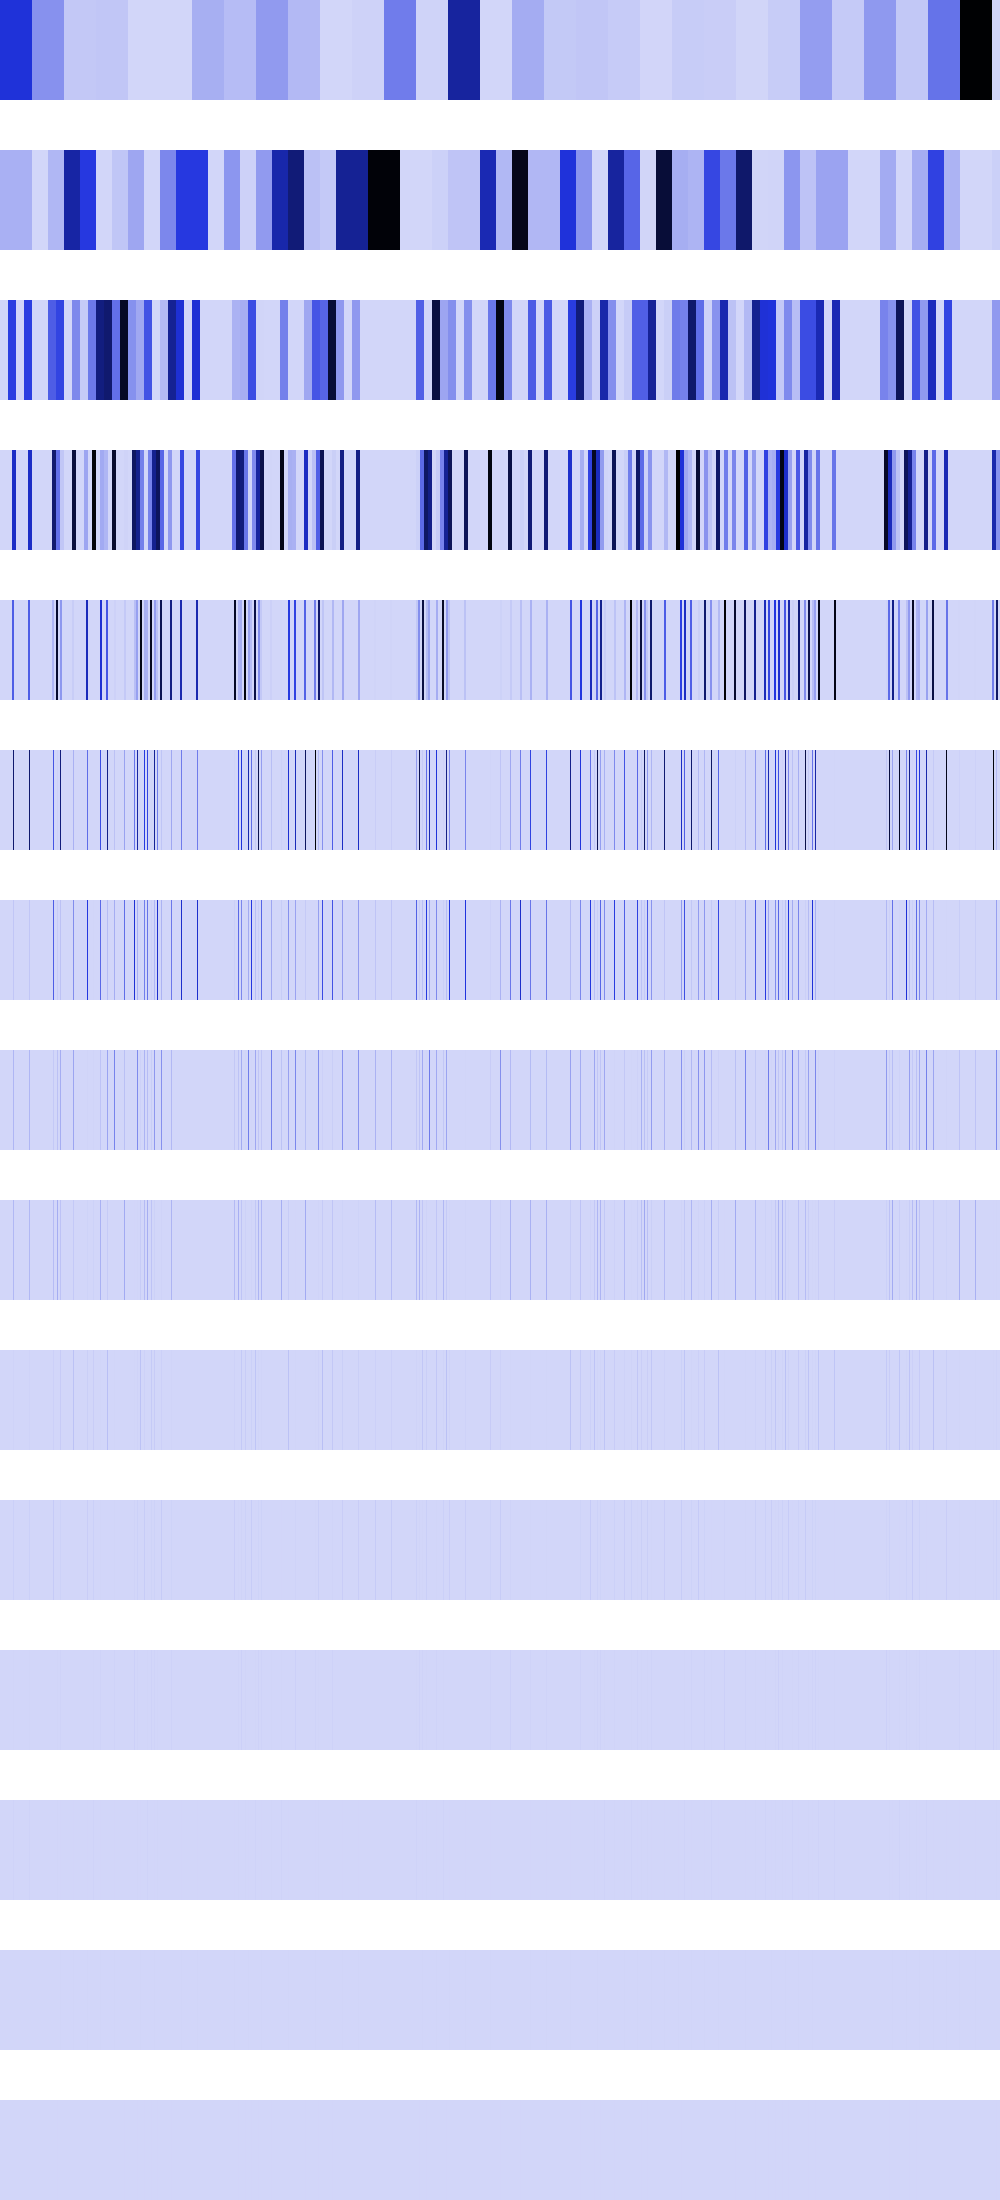

Source data for this figure (header and first rows):
493910240, 493910240, 493910240, 493910240, 493910240, 493910240, 493910240, 493910240, 493910240, 493910240, 493910240, 493910240, 493910240, 493910240, 493910240, 493910240, 493910240, 493910240, 493910240, 493910240, 493910240, 493910240, 493910240, 493910240
111175496, 111175496, 111175496, 111175496, 111175496, 111175496, 111175496, 111175496, 111175496, 111175496, 111175496, 111175496, 111175496, 111175496, 111175496, 111175496, 111175496, 111175496, 111175496, 111175496, 111175496, 111175496, 111175496, 111175496
0, 0, 0, 0, 0, 0, 0, 0, 444701984, 444701984, 444701984, 444701984, 444701984, 444701984, 444701984, 444701984, 0, 0, 0, 0, 0, 0, 0, 0
0, 0, 0, 0, 0, 0, 0, 0, 0, 0, 0, 0, 545686528, 545686528, 545686528, 545686528, 0, 0, 0, 0, 0, 0, 0, 0
0, 0, 0, 0, 0, 0, 0, 0, 0, 0, 0, 0, 354037888, 354037888, 0, 0, 0, 0, 0, 0, 0, 0, 0, 0
0, 0, 0, 0, 0, 0, 0, 0, 0, 0, 0, 0, 0, 778633216, 0, 0, 0, 0, 0, 0, 0, 0, 0, 0
0, 0, 0, 0, 0, 0, 0, 0, 0, 0, 0, 0, 0, 47316992, 0, 0, 0, 0, 0, 0, 0, 0, 0, 0
0, 0, 0, 0, 0, 0, 0, 0, 0, 0, 0, 0, 0, 94633984, 0, 0, 0, 0, 0, 0, 0, 0, 0, 0
0, 0, 0, 0, 0, 0, 0, 0, 0, 0, 0, 0, 0, 88604672, 0, 0, 0, 0, 0, 0, 0, 0, 0, 0
0, 0, 0, 0, 0, 0, 0, 0, 0, 0, 0, 0, 0, 9437184, 0, 0, 0, 0, 0, 0, 0, 0, 0, 0
0, 0, 0, 0, 0, 0, 0, 0, 0, 0, 0, 0, 0, 18874368, 0, 0, 0, 0, 0, 0, 0, 0, 0, 0
0, 0, 0, 0, 0, 0, 0, 0, 0, 0, 0, 0, 0, 4194304, 0, 0, 0, 0, 0, 0, 0, 0, 0, 0
0, 0, 0, 0, 0, 0, 0, 0, 0, 0, 0, 0, 0, 8388608, 0, 0, 0, 0, 0, 0, 0, 0, 0, 0
0, 0, 0, 0, 0, 0, 0, 0, 0, 0, 0, 0, 0, 0, 0, 0, 0, 0, 0, 0, 0, 0, 0, 0
0, 0, 0, 0, 0, 0, 0, 0, 0, 0, 0, 0, 0, 0, 0, 0, 0, 0, 0, 0, 0, 0, 0, 0
